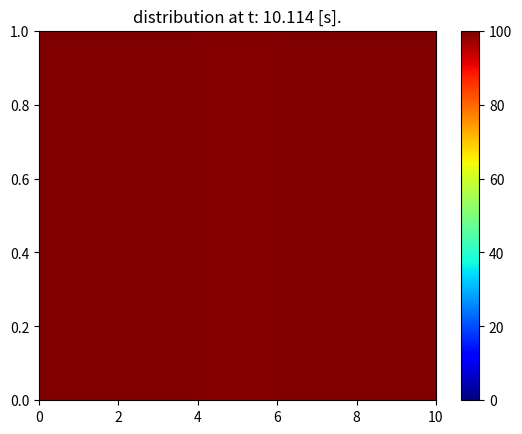

This figure's Python source:
import numpy as np
import matplotlib.pyplot as plt

# defining vars 
thermal_dif = 110
length = 50     # in mm
time = 10        # in sec
nodes = 10

dx = length / nodes
dt = 0.5 * (dx**2) / thermal_dif
t_nodes = int(time/dt)

# Define initial temperature (u IS THE ROD) 
init_temp = 20
u = np.zeros(nodes) + init_temp

# Define boundary conditions
u[0] = 100      # temp at left side of rod
u[-1] = 100     # temp at right side of rod

# Visualize the plot
fig, axis = plt.subplots()
pcm = axis.pcolormesh([u], cmap=plt.cm.jet , vmin=0, vmax=100)
plt.colorbar(pcm, ax=axis)

# Simulation
counter = 0

# Loop for iterating over time
while counter < time:
    w = u.copy()

    # Loop for calculating temp at each node
    for i in range(1, nodes - 1):

        u[i] = dt * thermal_dif * (w[i-1] - 2*w[i] + w[i+1]) / dx ** 2 + w[i]

    counter += dt   #add delta t

    print("t: {:.3f} [s], Avg temp: {:.2f} Celcius".format(counter, np.average(u)))

    # update the plot
    pcm.set_array([u])
    axis.set_title("distribution at t: {:.3f} [s].".format(counter))
    plt.pause(0.1)

plt.show()